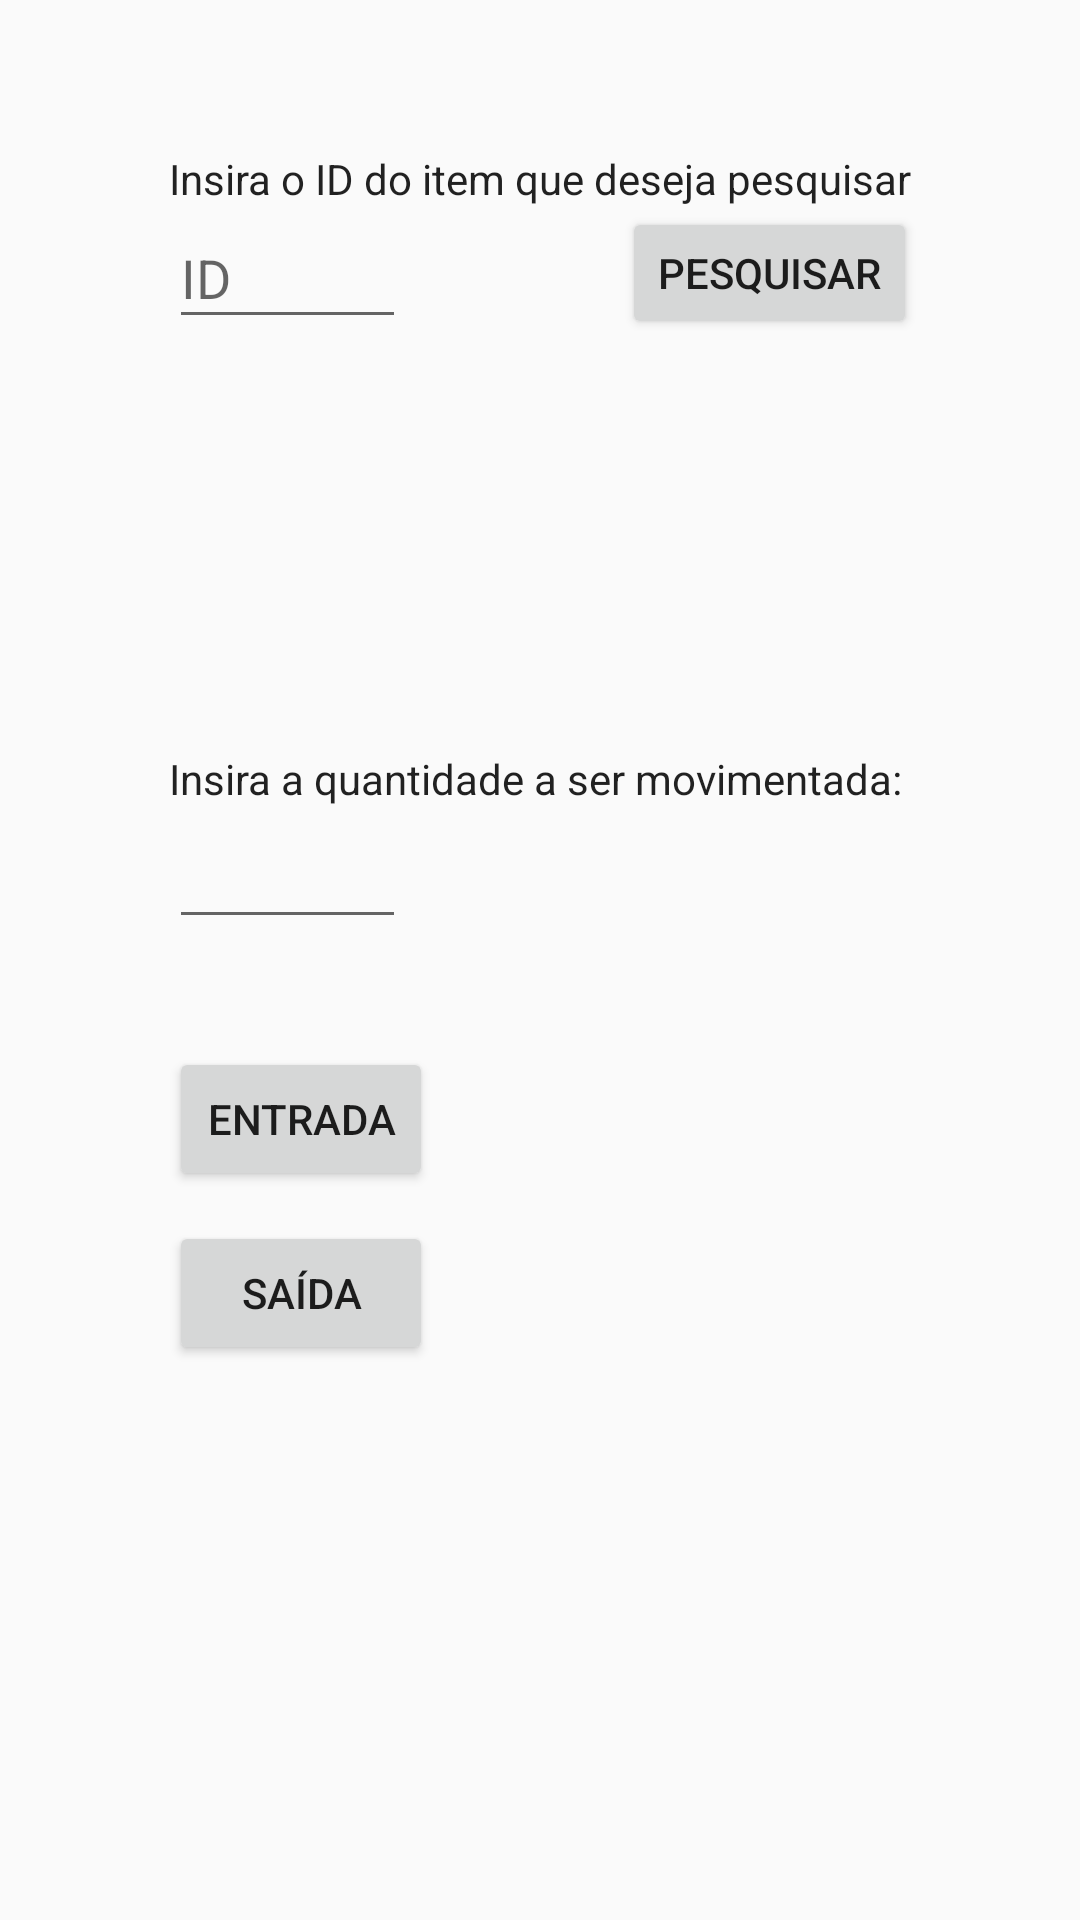

Produce the Android XML layout that renders to this screen, including the resource entries it uses.
<!-- AndroidManifest.xml: application theme Theme.ControleEstoque -->
<!-- res/layout/activity_entrada_saida.xml -->
<?xml version="1.0" encoding="utf-8"?>
<android.support.constraint.ConstraintLayout xmlns:android="http://schemas.android.com/apk/res/android"
    xmlns:app="http://schemas.android.com/apk/res-auto"
    xmlns:tools="http://schemas.android.com/tools"
    android:layout_width="match_parent"
    android:layout_height="match_parent"
    tools:context=".EntradaSaida">

    <TextView
        android:id="@+id/lblESQtdAtual"
        android:layout_width="wrap_content"
        android:layout_height="wrap_content"
        android:layout_marginTop="10dp"
        android:textAppearance="@style/TextAppearance.AppCompat.Body1"
        app:layout_constraintStart_toStartOf="@+id/lblESProduto"
        app:layout_constraintTop_toBottomOf="@+id/lblESProduto" />

    <TextView
        android:id="@+id/lblESProduto"
        android:layout_width="wrap_content"
        android:layout_height="wrap_content"
        android:layout_marginTop="16dp"
        android:textAppearance="@style/TextAppearance.AppCompat.Body1"
        app:layout_constraintStart_toStartOf="@+id/lbHint1"
        app:layout_constraintTop_toBottomOf="@+id/txtESID" />

    <TextView
        android:id="@+id/lblESValor"
        android:layout_width="wrap_content"
        android:layout_height="wrap_content"
        android:layout_marginStart="10dp"
        android:textAppearance="@style/TextAppearance.AppCompat.Body1"
        app:layout_constraintStart_toEndOf="@+id/lblESProduto"
        app:layout_constraintTop_toTopOf="@+id/lblESProduto" />

    <TextView
        android:id="@+id/lbHint1"
        android:layout_width="wrap_content"
        android:layout_height="wrap_content"
        android:layout_marginTop="50dp"
        android:text="Insira o ID do item que deseja pesquisar"
        android:textAppearance="@style/TextAppearance.AppCompat.Body1"
        app:layout_constraintEnd_toEndOf="parent"
        app:layout_constraintStart_toStartOf="parent"
        app:layout_constraintTop_toTopOf="parent" />

    <EditText
        android:id="@+id/txtESQtd"
        android:layout_width="79dp"
        android:layout_height="44dp"
        android:layout_marginTop="92dp"
        android:ems="10"
        android:inputType="number"
        app:layout_constraintStart_toStartOf="@+id/lblESQtdAtual"
        app:layout_constraintTop_toBottomOf="@+id/lblESQtdAtual" />

    <Button
        android:id="@+id/btnEntrada"
        android:layout_width="wrap_content"
        android:layout_height="wrap_content"
        android:layout_marginTop="36dp"
        android:text="Entrada"
        app:layout_constraintStart_toStartOf="@+id/txtESQtd"
        app:layout_constraintTop_toBottomOf="@+id/txtESQtd" />

    <Button
        android:id="@+id/btnSaida"
        android:layout_width="wrap_content"
        android:layout_height="wrap_content"
        android:layout_marginTop="10dp"
        android:text="Saída"
        app:layout_constraintStart_toStartOf="@+id/btnEntrada"
        app:layout_constraintTop_toBottomOf="@+id/btnEntrada" />

    <EditText
        android:id="@+id/txtESID"
        android:layout_width="79dp"
        android:layout_height="44dp"
        android:ems="10"
        android:hint="ID"
        android:inputType="number"
        app:layout_constraintStart_toStartOf="@+id/lbHint1"
        app:layout_constraintTop_toBottomOf="@+id/lbHint1" />

    <TextView
        android:id="@+id/lblHint2"
        android:layout_width="wrap_content"
        android:layout_height="wrap_content"
        android:text="Insira a quantidade a ser movimentada:"
        android:textAppearance="@style/TextAppearance.AppCompat.Body1"
        app:layout_constraintBottom_toTopOf="@+id/txtESQtd"
        app:layout_constraintStart_toStartOf="@+id/txtESQtd" />

    <Button
        android:id="@+id/btnESPesquisar"
        android:layout_width="wrap_content"
        android:layout_height="44dp"
        android:layout_marginStart="72dp"
        android:text="Pesquisar"
        app:layout_constraintStart_toEndOf="@+id/txtESID"
        app:layout_constraintTop_toBottomOf="@+id/lbHint1" />

    <TextView
        android:id="@+id/lblESQtdm"
        android:layout_width="wrap_content"
        android:layout_height="wrap_content"
        android:layout_marginTop="10dp"
        android:textAppearance="@style/TextAppearance.AppCompat.Body1"
        app:layout_constraintStart_toStartOf="@+id/lblESQtdAtual"
        app:layout_constraintTop_toBottomOf="@+id/lblESQtdAtual" />

</android.support.constraint.ConstraintLayout>
<!-- resources referenced by this layout -->
<resources>
  <style name="Theme.ControleEstoque" parent="Theme.AppCompat.Light.DarkActionBar">
          
          <item name="colorPrimary">@color/purple_500</item>
          <item name="colorPrimaryDark">@color/purple_700</item>
          <item name="colorAccent">@color/teal_200</item>
          
      </style>
  <!-- not gathered from this repository: default colours our renderer supplied (Android Studio template values) -->
  <color name="purple_500">#FF6200EE</color>
  <color name="purple_700">#FF3700B3</color>
  <color name="teal_200">#FF03DAC5</color>
</resources>
